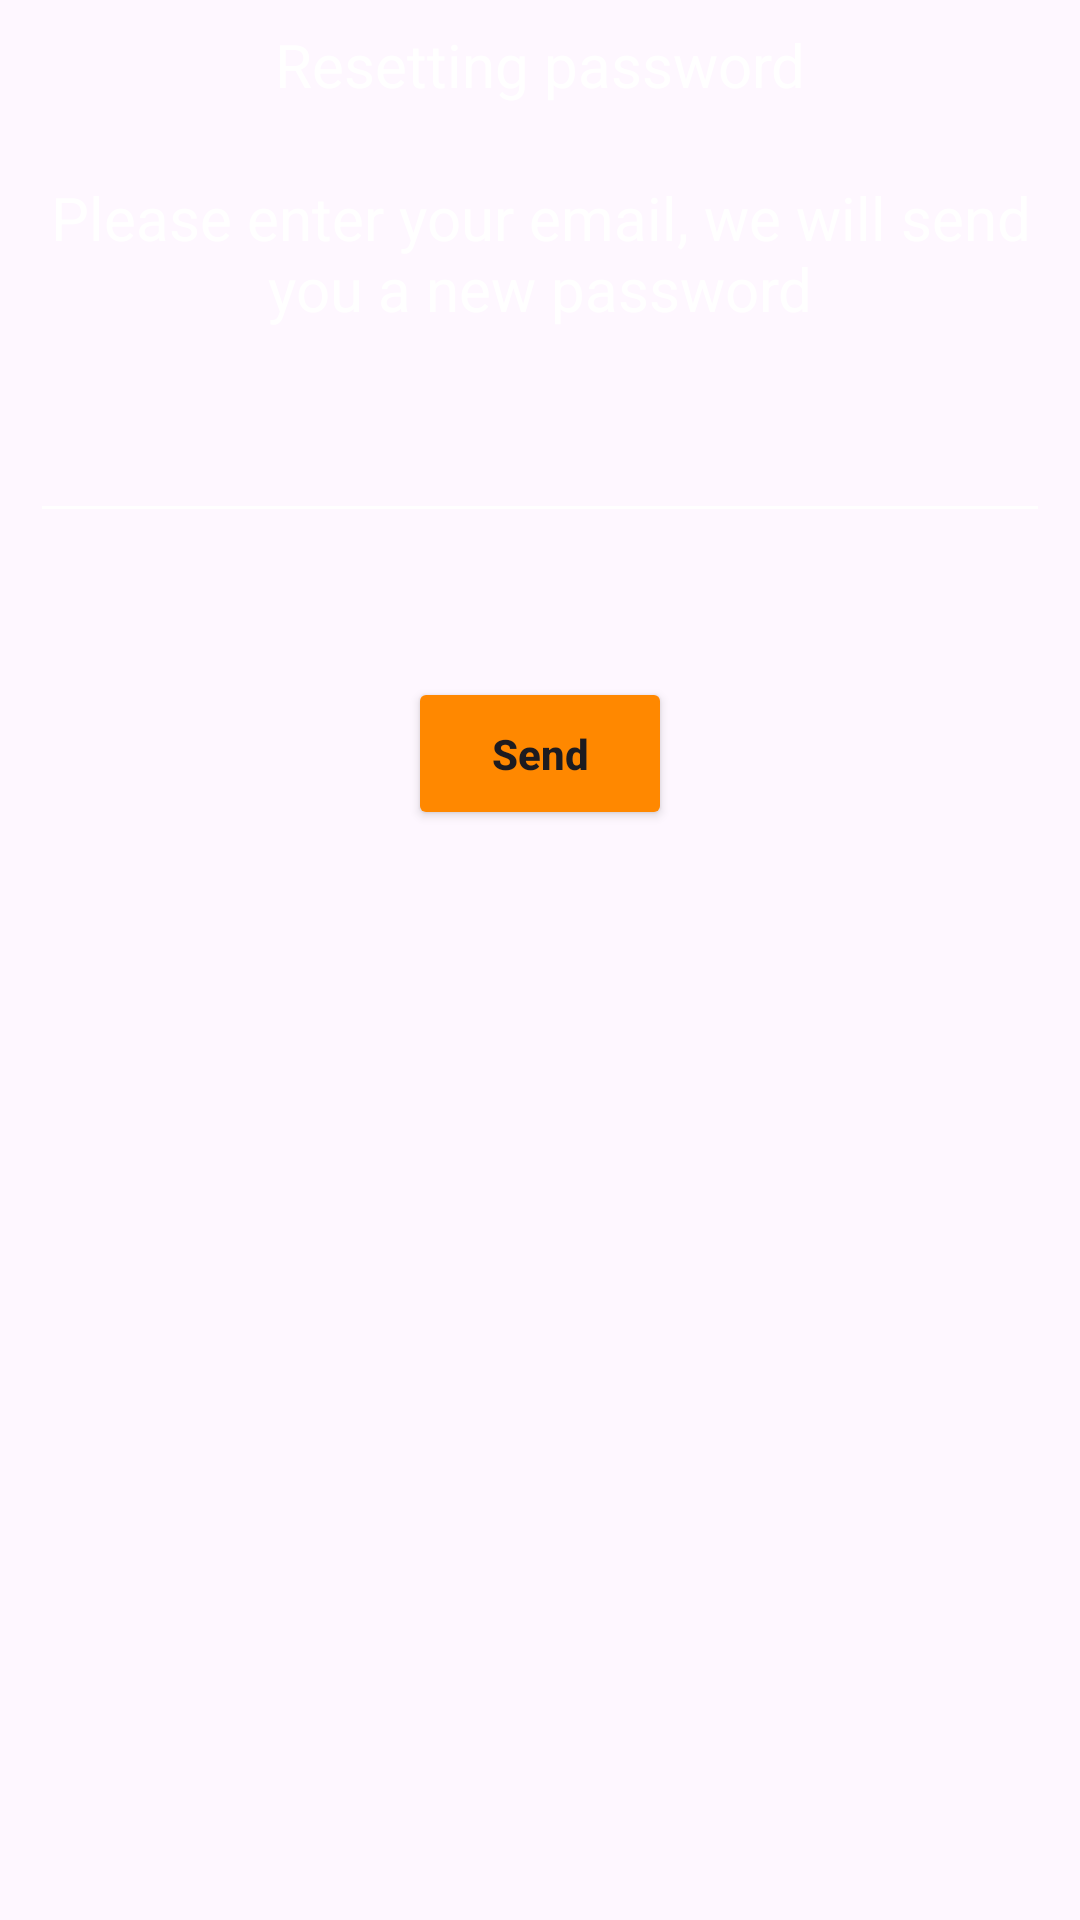

Reconstruct the res/layout file that produces this screen, plus the resources it refers to.
<!-- AndroidManifest.xml: application theme Theme.MyHabitReminder -->
<!-- res/layout/fragment_reset_password.xml -->
<?xml version="1.0" encoding="utf-8"?>
<LinearLayout xmlns:android="http://schemas.android.com/apk/res/android"
    xmlns:tools="http://schemas.android.com/tools"
    android:layout_width="wrap_content"
    android:layout_height="wrap_content"
    android:background="@drawable/layout_bg_round_corners"
    android:backgroundTint="#BDBDBD"
    android:maxWidth="900dp"
    android:minWidth="360dp"
    android:orientation="vertical"
    tools:context=".presentation.fragments.ResetPasswordFragment">

    <TextView
        android:id="@+id/text_view_top_dialog_resetpass"
        android:layout_width="match_parent"
        android:layout_height="wrap_content"
        android:layout_marginTop="8dp"
        android:layout_marginHorizontal="0dp"
        android:layout_marginBottom="24dp"
        android:backgroundTint="@color/white"
        android:gravity="center"
        android:maxLines="1"
        android:singleLine="true"
        android:text="@string/text_fragment_dialog_resetting_password"
        android:textColor="@color/white"
        android:textSize="@dimen/textSize_20" />

    <TextView
        android:id="@+id/text_view_dialog_resetpass"
        android:layout_width="match_parent"
        android:layout_height="wrap_content"
        android:layout_marginHorizontal="12dp"
        android:layout_marginBottom="24dp"
        android:gravity="center"
        android:maxLines="2"
        android:text="@string/text_fragment_dialog_message"
        android:textColor="@color/white"
        android:textSize="@dimen/textSize_20" />

    <EditText
        android:id="@+id/edit_text_dialog_resetpass"
        android:layout_width="match_parent"
        android:layout_height="wrap_content"
        android:layout_marginStart="10dp"
        android:layout_marginEnd="10dp"
        android:layout_marginBottom="24dp"
        android:autofillHints="emailAddress"
        android:backgroundTint="@color/white"
        android:drawableStart="@drawable/ic_email"
        android:drawablePadding="10dp"
        android:drawableTint="@color/white"
        android:inputType="textEmailAddress|textNoSuggestions"
        android:labelFor="@id/edit_text_dialog_resetpass"
        android:paddingStart="10dp"
        android:paddingEnd="0dp"
        android:textColor="@color/white"
        android:textSize="@dimen/textSize_20" />

    <Button
        android:id="@+id/send_new_password"
        style="@style/refresh_button"
        android:layout_marginStart="24dp"
        android:layout_marginTop="24dp"
        android:layout_marginEnd="24dp"
        android:layout_marginBottom="24dp"
        android:text="@string/text_fragment_dialog_text_send" />

</LinearLayout>
<!-- resources referenced by this layout -->
<resources>
  <color name="white">#FFFFFFFF</color>
  <dimen name="textSize_20">20sp</dimen>
  <string name="text_fragment_dialog_message">Please enter your email, we will send you a new password</string>
  <string name="text_fragment_dialog_resetting_password">Resetting password</string>
  <string name="text_fragment_dialog_text_send">Send</string>
  <style name="refresh_button">
          <item name="android:layout_width">wrap_content</item>
          <item name="android:layout_height">wrap_content</item>
          <item name="android:layout_gravity">center_horizontal</item>
          <item name="android:backgroundTint">@color/orange</item>
          <item name="android:textAlignment">center</item>
          <item name="android:textStyle">bold</item>
          <item name="android:padding">16dp</item>
          <item name="android:textAllCaps">false</item>
          <item name="android:textSize">14sp</item>
      </style>
  <style name="Theme.MyHabitReminder" parent="Base.Theme.MyHabitReminder" />
  <color name="orange">#FF8800</color>
  <style name="Base.Theme.MyHabitReminder" parent="Theme.Material3.DayNight.NoActionBar">
          
          
      </style>
</resources>
